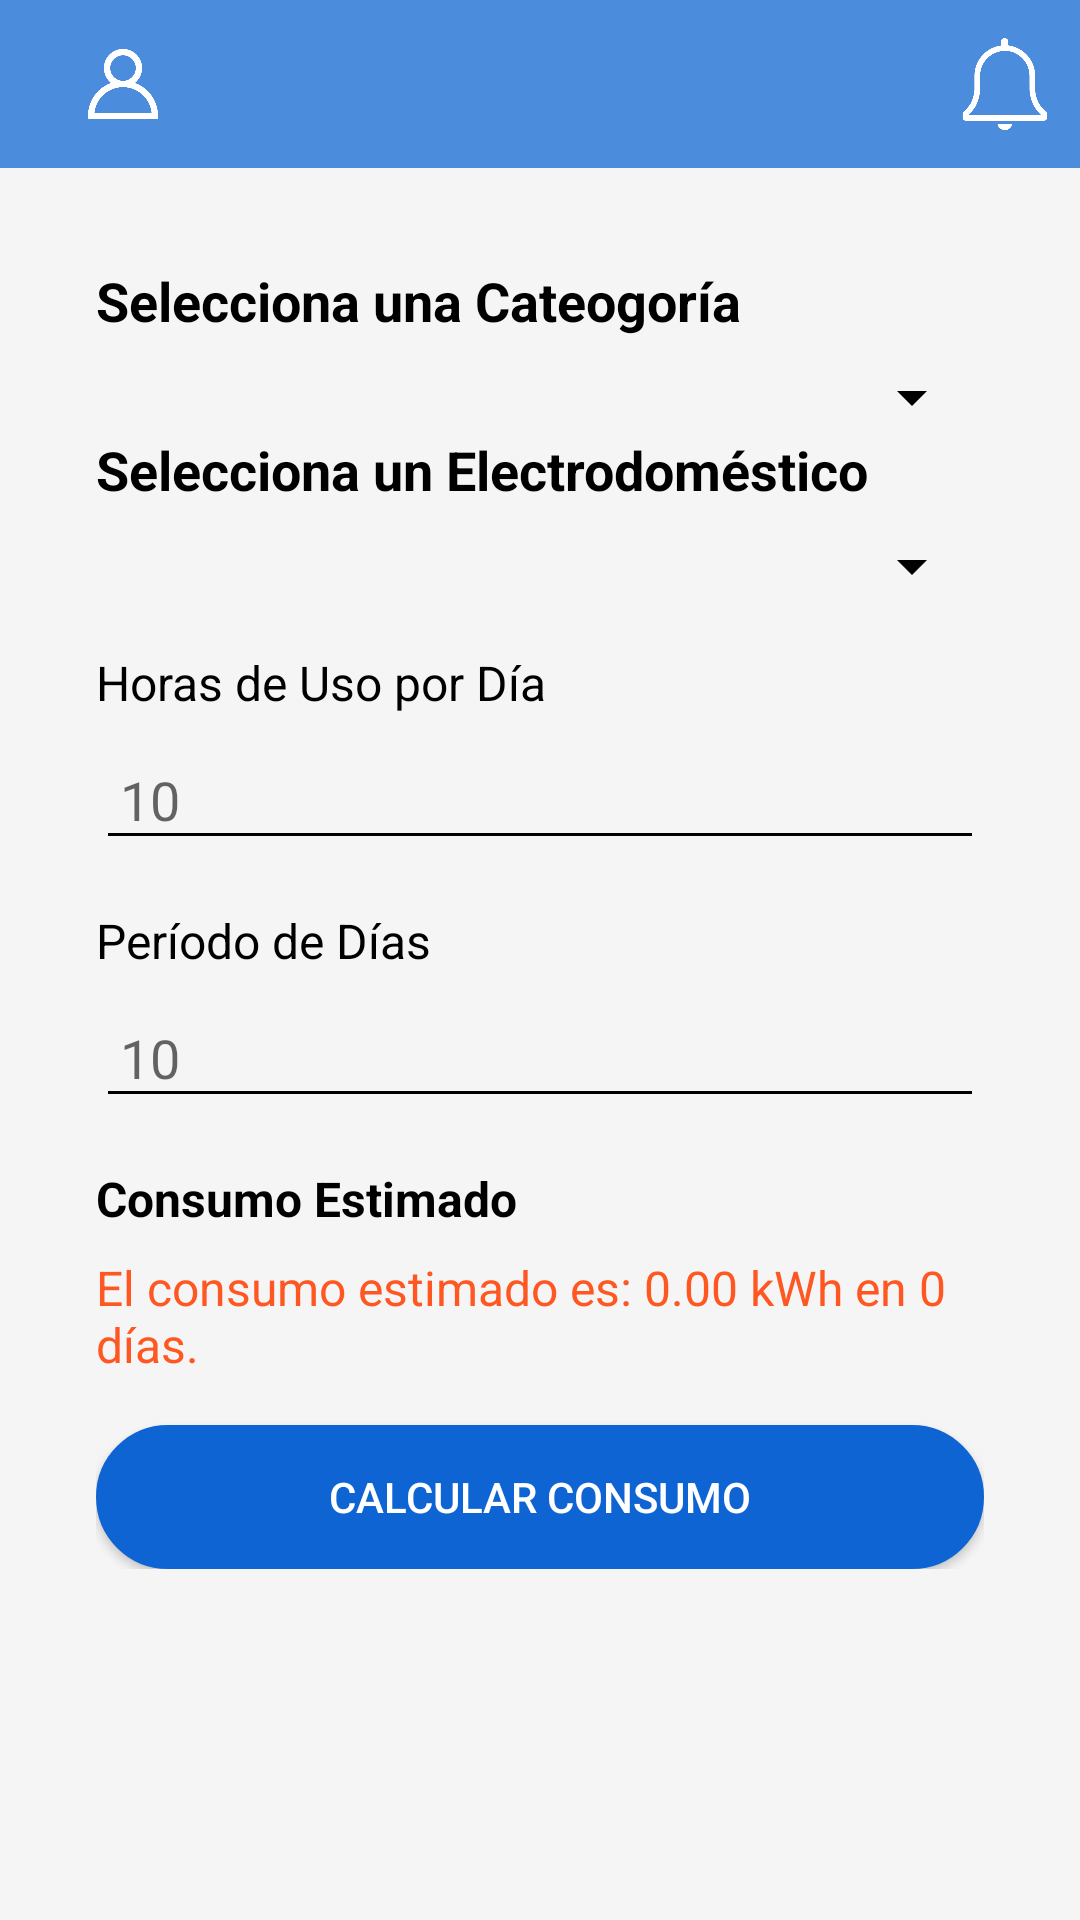

Here is an Android app screen rendered from its layout file. Give the layout XML and the strings, colors and styles it references.
<!-- AndroidManifest.xml: application theme Theme.TP_Seminario -->
<!-- res/layout/fragment_calculo_consumo.xml -->
<?xml version="1.0" encoding="utf-8"?>
<RelativeLayout xmlns:android="http://schemas.android.com/apk/res/android"
    xmlns:app="http://schemas.android.com/apk/res-auto"
    xmlns:tools="http://schemas.android.com/tools"
    android:layout_width="match_parent"
    android:layout_height="match_parent"
    android:background="#F5F5F5"
    android:id="@+id/fragment_consumo"
    tools:context="frgp.utn.edu.com.ui.electrodomesticos.CalculoConsumoFragment">

    
    <include
        android:id="@+id/toolbar_layout"
        layout="@layout/toolbar_layout" />

    
    <LinearLayout
        android:id="@+id/container"
        android:layout_below="@id/toolbar_layout"
        android:layout_width="match_parent"
        android:layout_height="wrap_content"
        android:layout_margin="16dp"
        android:background="@drawable/rounded_background"
        android:orientation="vertical"
        android:padding="16dp">

        
        <TextView
            android:layout_width="wrap_content"
            android:layout_height="wrap_content"
            android:text="Selecciona una Cateogoría"
            android:textSize="18sp"
            android:textStyle="bold"
            android:textColor="#000000" />

        
        <Spinner
            android:id="@+id/spinnerCategoria"
            android:layout_width="match_parent"
            android:layout_height="wrap_content"
            android:layout_marginTop="8dp"
            android:backgroundTint="#000000" />

        

        

        <TextView
            android:layout_width="wrap_content"
            android:layout_height="wrap_content"
            android:text="Selecciona un Electrodoméstico"
            android:textColor="#000000"
            android:textSize="18sp"
            android:textStyle="bold" />

        <Spinner
            android:id="@+id/spinnerElectrodomesticos"
            android:layout_width="match_parent"
            android:layout_height="wrap_content"
            android:layout_marginTop="8dp"
            android:backgroundTint="#000000" />

        
        <TextView
            android:layout_width="wrap_content"
            android:layout_height="wrap_content"
            android:layout_marginTop="16dp"
            android:text="Horas de Uso por Día"
            android:textColor="#000000"
            android:textSize="16sp" />

        <EditText
            android:id="@+id/editHorasUso"
            android:layout_width="match_parent"
            android:layout_height="wrap_content"
            android:inputType="number"
            android:hint="10"
            android:backgroundTint="#000000"
            android:layout_marginTop="8dp"
            android:padding="8dp" />

        
        <TextView
            android:layout_width="wrap_content"
            android:layout_height="wrap_content"
            android:layout_marginTop="16dp"
            android:text="Período de Días"
            android:textColor="#000000"
            android:textSize="16sp" />

        <EditText
            android:id="@+id/editDiasUso"
            android:layout_width="match_parent"
            android:layout_height="wrap_content"
            android:inputType="number"
            android:hint="10"
            android:backgroundTint="#000000"
            android:layout_marginTop="8dp"
            android:padding="8dp" />

        
        <TextView
            android:layout_width="wrap_content"
            android:layout_height="wrap_content"
            android:layout_marginTop="16dp"
            android:text="Consumo Estimado"
            android:textColor="#000000"
            android:textSize="16sp"
            android:textStyle="bold" />

        <TextView
            android:id="@+id/textConsumoEstimado"
            android:layout_width="wrap_content"
            android:layout_height="wrap_content"
            android:text="El consumo estimado es: 0.00 kWh en 0 días."
            android:textColor="#FF5722"
            android:textSize="16sp"
            android:layout_marginTop="8dp" />

        
        <Button
            style="?android:attr/buttonStyleSmall"
            android:background="@drawable/rounded_button"
            android:id="@+id/btnCalcular"
            android:layout_gravity="center_horizontal"
            android:layout_marginTop="16dp"
            android:backgroundTint="?attr/colorPrimary"
            android:text="Calcular Consumo"
            android:layout_width="match_parent"
            android:layout_height="wrap_content"
            android:textColor="#FFFFFF" />
    </LinearLayout>
</RelativeLayout>
<!-- res/layout/toolbar_layout.xml (included above) -->
<?xml version="1.0" encoding="utf-8"?>
<androidx.appcompat.widget.Toolbar
    xmlns:android="http://schemas.android.com/apk/res/android"
    xmlns:app="http://schemas.android.com/apk/res-auto"
    android:id="@+id/toolbar"
    android:layout_width="match_parent"
    android:layout_height="wrap_content"
    android:background="@color/light_blue"
    app:titleTextColor="@android:color/white"
    >

    
    <ImageView
        android:id="@+id/icon_user"
        android:layout_width="50dp"
        android:layout_height="50dp"
        android:src="@drawable/ic_user"
        android:contentDescription="@string/user_icon"
        android:padding="8dp"
        android:layout_gravity="start"
        app:tint="@android:color/white" />

    
    <ImageView
        android:id="@+id/icon_notification"
        android:layout_width="50dp"
        android:layout_height="50dp"
        android:layout_gravity="end"
        android:contentDescription="@string/notification_icon"
        android:padding="8dp"
        android:src="@drawable/ic_notify_off"
        app:tint="@android:color/white" />
</androidx.appcompat.widget.Toolbar>
<!-- resources referenced by this layout -->
<resources>
  <color name="light_blue">#4c8cdc</color>
  <!-- drawable ic_notify_off: png bitmap (drawable, 9536 bytes) -->
  <!-- drawable ic_user: png bitmap (drawable, 16871 bytes) -->
  <!-- drawable rounded_background (drawable) -->
  <?xml version="1.0" encoding="utf-8"?>
  <selector xmlns:android="http://schemas.android.com/apk/res/android">
      <shape xmlns:android="http://schemas.android.com/apk/res/android">
          <solid android:color="#FFFFFF"/>
          <corners android:radius="8dp"/>
          <elevation android:shadowRadius="2.0"/>
      </shape>
  </selector>
  <!-- drawable rounded_button (drawable) -->
  <?xml version="1.0" encoding="utf-8"?>
  <shape xmlns:android="http://schemas.android.com/apk/res/android"
          android:shape="rectangle">
  
          
          <solid android:color="@color/blue_primary" />
  
          
          <corners android:radius="70dp" />
  
          
          <stroke
              android:width="2dp"
              android:color="@color/light_blue" />
  </shape>
  <string name="notification_icon">Notification Icon</string>
  <string name="user_icon">User Icon</string>
  <style name="Theme.TP_Seminario" parent="Theme.MaterialComponents.DayNight.NoActionBar">
          
  
          
          <item name="colorPrimary">@color/blue_primary</item>
          <item name="colorPrimaryVariant">@color/blue</item>
          <item name="colorOnPrimary">@color/white</item>
          
          <item name="colorSecondary">@color/grey</item>
          <item name="colorSecondaryVariant">@color/light_blue</item>
          <item name="colorOnSecondary">@color/black</item>
          
          <item name="android:statusBarColor" tools:targetApi="l">?attr/colorPrimaryVariant</item>
          
          
          <item name="drawerArrowStyle">@style/DrawerIcon</item>
          <item name="android:windowLightStatusBar">true</item>
          <item name="android:windowLightNavigationBar">true</item>
          <item name="android:windowTranslucentStatus">true</item>
          <item name="android:windowTranslucentNavigation">true</item>
          <item name="android:windowDrawsSystemBarBackgrounds">true</item>
          <item name="android:windowContentTransitions">true</item>
          <item name="android:windowSharedElementsUseOverlay">true</item>
  
      </style>
  <color name="blue_primary">#0E64D2</color>
  <color name="blue">#2196F3</color>
  <color name="white">#FFFFFFFF</color>
  <color name="grey">#a9a3aa</color>
  <color name="black">#FF000000</color>
  <style name="DrawerIcon" parent="@style/Widget.AppCompat.DrawerArrowToggle">
  		<item name="spinBars">true</item>
  		<item name="color">@android:color/white</item>
  	</style>
</resources>
